Run: headless pygame with SDL's dummy video driver; simulated clock (each Clock.tick advances the game by its frame time, no real sleeping); random seed 0; keys injected as events and as key.get_pressed() state; no mouse input.
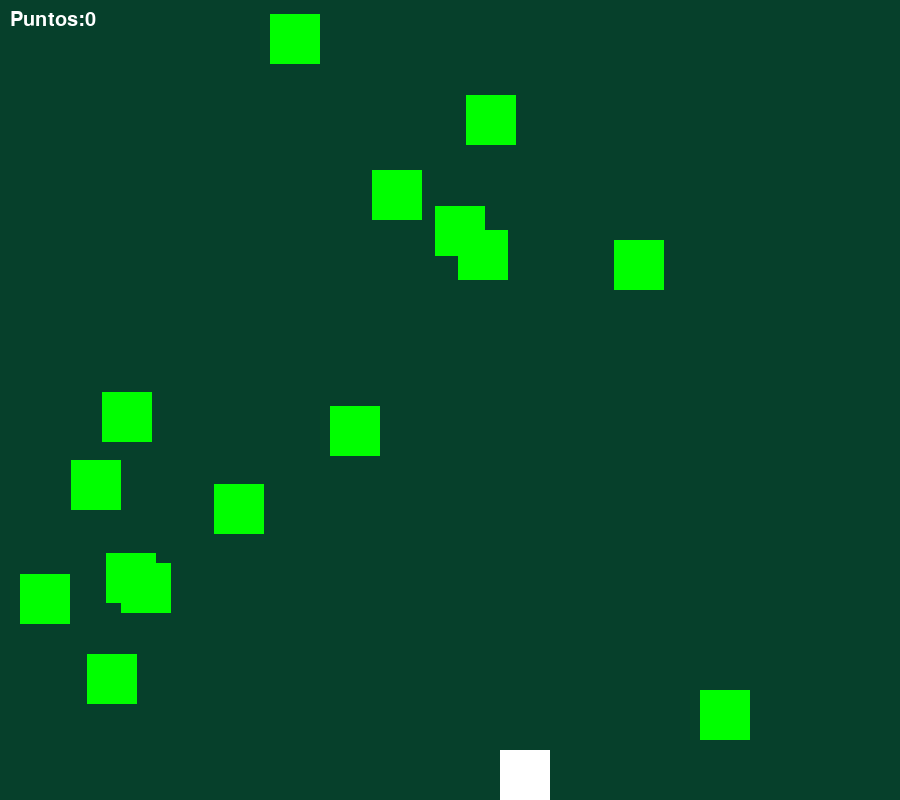
Frame 1 of 4 · flips 1–60 · no input
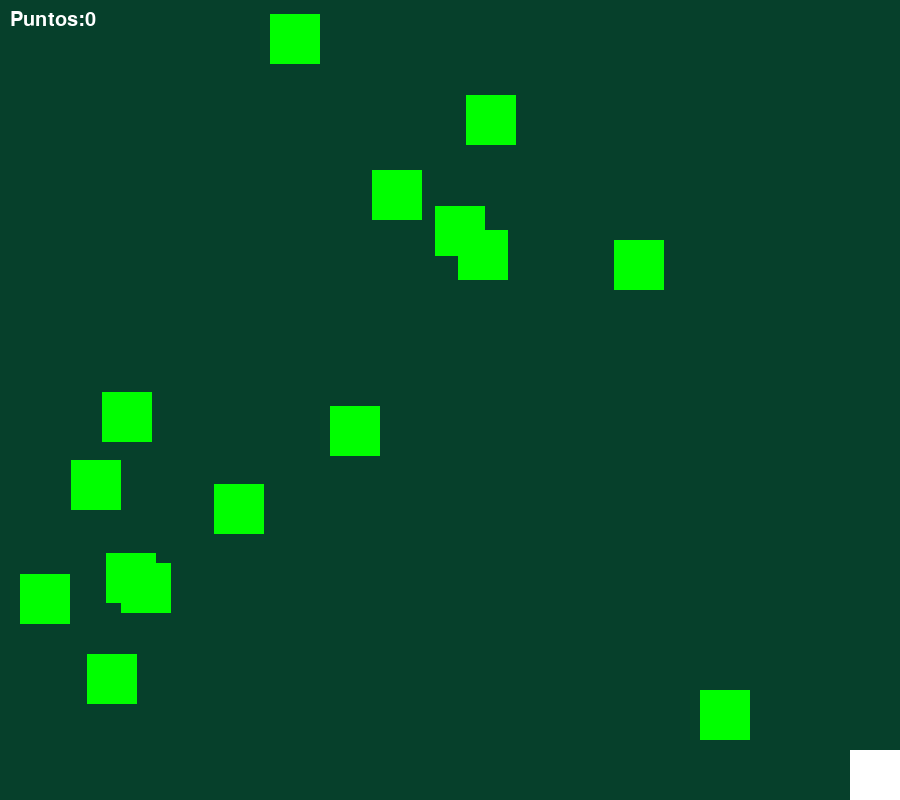
Frame 2 of 4 · flips 61–180 · tapped SPACE, RETURN · held RIGHT (→), D
Frame 3 of 4 · flips 181–300 · held DOWN (↓), S · screen unchanged from frame 2, image omitted
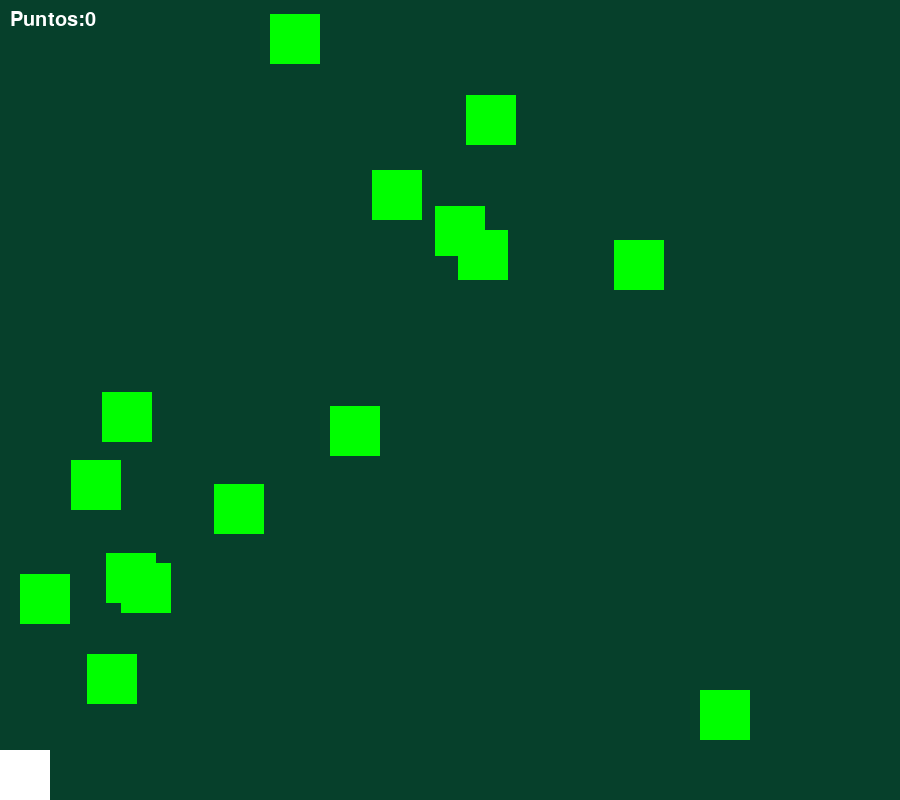
Frame 4 of 4 · flips 301–420 · held LEFT (←), A, UP (↑), W

The pygame program that drew these frames:

import pygame
import sys
import random
pygame.init()
ancho=900
alto=800
jugador_x=500
jugador_y=750
frutas=[ (102, 392),(435, 206),(270, 14),(106, 553),(71, 460),(700, 690),(20, 574),(614, 240),(121, 563),(466, 95),(214, 484),(330, 406),(458, 230),(87, 654), (372, 170)]

tamaño_fruta=30
tamaño=50
gravedad=1
fuente=pygame.font.SysFont("Arial",30)
puntos=0


en_el_suelo=True
impulso=-20
velocidad=0
ventana=pygame.display.set_mode((ancho,alto))
pygame.display.set_caption("Juego de frutas del bosque")
reloj=pygame.time.Clock()

while True:
    for evento in pygame.event.get():
        if evento.type==pygame.QUIT:
            pygame.quit()
            sys.exit()
    teclas=pygame.key.get_pressed()
    if teclas[pygame.K_LEFT] and jugador_x>0:
        jugador_x-=10  
    if teclas[pygame.K_RIGHT] and jugador_x<ancho-tamaño:
        jugador_x+=10
    if teclas[pygame.K_SPACE] and en_el_suelo:
        en_el_suelo=False
        velocidad=impulso
    velocidad+=gravedad
    jugador_y+=velocidad
    if jugador_y>=750:
        jugador_y=750
        en_el_suelo=True
    rect_jugador=pygame.Rect(jugador_x,jugador_y,tamaño,tamaño)
    ventana.fill((6, 64, 43))
    for x,y in frutas:
        rect_fruta=pygame.Rect(x,y,tamaño,tamaño)
        pygame.draw.rect(ventana,(0,255,0),rect_fruta)
        if rect_jugador.colliderect(rect_fruta):
            puntos+=1
            frutas.remove((x,y))
            break
    marcador=fuente.render(f"Puntos:{puntos}",True,(255,255,255))
            
    pygame.draw.rect(ventana,(255,255,255),rect_jugador)
    ventana.blit(marcador,(10,10))
    pygame.display.flip()
    reloj.tick(60)    
    
    
    
        
            
          
                      
